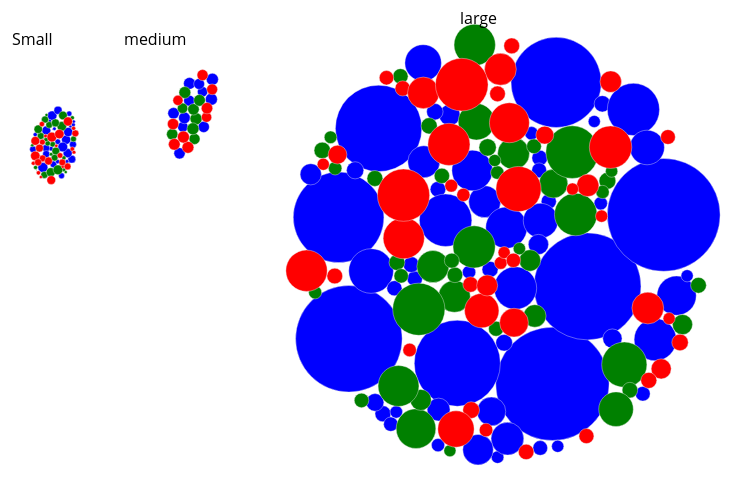
D3 v3 page, settled after 480 driven frames (8 s of simulated time); the page loaded 1 data file(s).


    window.jQuery || document.write('<script src="js/vendor/jquery-1.10.2.min.js"><\/script>')
    
// ── populationBubbleChart.js
// GLOBALS
var w = 1000,h = 900;
var padding = 2;
var nodes = [];
var force, node, data, maxVal;
var brake = 0.2;
var radius = d3.scale.sqrt().range([10, 20]);

var populationCenter = {
	small: {x: w / 3.65, y: h / 2.3},
	medium: {x: w / 3.65, y: h / 1.8},
	large: {x: w / 1.15, y: h / 1.9}
};


var fill = d3.scale.ordinal().range(["#F02233", "#087FBD", "#FDBB30"]);

var svgCentre = { 
    x: w / 3.6, y: h / 2
  };

var svg = d3.select("#chart").append("svg")
	.attr("id", "svg")
	.attr("width", w)
	.attr("height", h);

var nodeGroup = svg.append("g");

var tooltip = d3.select("#chart")
 	.append("div")
	.attr("class", "tooltip")
	.attr("id", "tooltip");

var comma = d3.format(",.0f");


function start() {

	node = nodeGroup.selectAll("circle")
		.data(nodes)
	.enter().append("circle")
		.attr("class", function(d) { return "node " + d.party; })
		.attr("amount", function(d) { return d.value; })
		.attr("country", function(d){console.log("country :", d.country); return d.country;})
		.attr("time", function(d){ return d.time})
		.attr("r", 0)
		 .style("fill", function(d) {
		 	if(d.time === '2017'){
		 		return "red";
		 	}
		 	else if(d.time === '2016'){
		 		return "green";
		 	}
		 	else{
		 		return "blue";
		 	}

		 })
		.on("mouseover", mouseover)
		.on("mouseout", mouseout);

		force.gravity(0)
			.friction(0.75)
			.charge(function(d) { return -Math.pow(d.radius, 2) / 3; })
			.on("tick", all)
			.start();

		node.transition()
			.duration(2500)
			.attr("r", function(d) { return d.radius; });
}

function total() {

	force.gravity(0)
		.friction(0.9)
		.charge(function(d) { return -Math.pow(d.radius, 2) / 2.8; })
		.on("tick", all)
		.start();
}

function amounts(e){
	node.each(moveToAmountofDono(e.alpha));
	node.attr("cx",function(d){return d.x;})
		.attr("cy",function(d){return d.y;})
}

function all(e) {
	node.each(moveToAmountofDono(e.alpha))
		.each(collide(0.001));
		node.attr("cx", function(d) { return d.x; })
			.attr("cy", function(d) {return d.y; });
}

function allgroup(){
}

function total(){
	force.gravity(0)
		.friction(0.9)
		.charge(function(d) { return -Math.pow(d.radius, 2) / 2.8; })
		.on("tick", all)
		.start();
}

// Collision detection function by m bostock
function collide(alpha) {
  var quadtree = d3.geom.quadtree(nodes);
  return function(d) {
    var r = d.radius + radius.domain()[1] + padding,
        nx1 = d.x - r,
        nx2 = d.x + r,
        ny1 = d.y - r,
        ny2 = d.y + r;
    quadtree.visit(function(quad, x1, y1, x2, y2) {
      if (quad.point && (quad.point !== d)) {
        var x = d.x - quad.point.x,
            y = d.y - quad.point.y,
            l = Math.sqrt(x * x + y * y),
            r = d.radius + quad.point.radius + (d.color !== quad.point.color) * padding;
        if (l < r) {
          l = (l - r) / l * alpha;
          d.x -= x *= l;
          d.y -= y *= l;
          quad.point.x += x;
          quad.point.y += y;
        }
      }
      return x1 > nx2
          || x2 < nx1
          || y1 > ny2
          || y2 < ny1;
    });
  };
}

function display(data){

	data.forEach(function(d, i){
		d.Value = d.Value.replace(/[^\d\.\-]/g, "");
	});

	maxVal = d3.max(data, function(d) { return d.Value; });

	var radiusScale = d3.scale.sqrt()
		.domain([0, maxVal])
			.range([0, 30]);

	data.forEach(function(d, i) {
		var y = radiusScale(d.amount);
		var node = {
				radius: radiusScale(d.Value) / 5,
				value: d.Value,
				country: d.GEO,
				time: d.TIME,
				age: d.AGE,
				x: Math.random() * w,
				y: -y
 
      };
			
      nodes.push(node)
	});

	force = d3.layout.force()
		.nodes(nodes)
		.size([w, h]);

	return start();
}


function transition(name){

	console.log("name= " + name);

	if (name === "GroupingBtn1"){
		$("#grp1").fadeIn(250);
		$("#grp2").fadeOut(250);
		$("#grp3").fadeOut(250);
		$("#grp4").fadeOut(250);
		return total();
	}
	if (name === "GroupingBtn2"){
		$("#grp1").fadeOut(250);
		$("#grp2").fadeIn(250);
		$("#grp3").fadeOut(250);
		$("#grp4").fadeOut(250);
		return yearGroup();
	}
	if (name === "GroupingBtn3"){
		$("#grp1").fadeOut(250);
		$("#grp2").fadeOut(250);
		$("#grp3").fadeIn(250);
		$("#grp4").fadeOut(250);
		return ageGroup();
	}

	if(name === "GroupingBtn4"){
		$("#grp1").fadeOut(250);
		$("#grp2").fadeOut(250);
		$("#grp3").fadeOut(250);
		$("#grp4").fadeIn(250);
		return ageGroup2();
	}
}

function yearGroup(){
	force.gravity(0)
		.friction(0.9)
		.charge(function(d) { return -Math.pow(d.radius, 2) / 2.8; })
		.on("tick", years)
		.start();
}

function years(e){
		node.each(moveToYears(e.alpha));
		//.each(collide(0.001));
		node.attr("cx", function(d) { return d.x; })
			.attr("cy", function(d) {return d.y; });
}

function ageGroup(){
	force.gravity(0)
		 .friction(0.9)
		 .charge(function(d) { return -Math.pow(d.radius, 2) / 2.8; })
		.on("tick", ages)
		.start();

}

function ages(e){
	node.each(moveToAges(e.alpha));
		//.each(collide(0.001));
		node.attr("cx", function(d) { return d.x; })
			.attr("cy", function(d) {return d.y; });
}

function ageGroup2(){
	force.gravity(0)
		 .friction(0.9)
		 .charge(function(d) { return -Math.pow(d.radius, 2) / 2.8; })
		.on("tick", ages2)
		.start();

}

function ages2(e){
	node.each(moveToAges2(e.alpha))
		.each(collide(0.001));
		node.attr("cx", function(d) { return d.x; })
			.attr("cy", function(d) {return d.y; });
}


function moveToAmountofDono(alpha){
	return function(d){
		var centreX = 0, centreY = 0;
			if (d.value <= 700000){
				centreX = 400;
				centreY = 200;
			} else if (d.value <= 1000000){
				centreX = 550;
				centreY = 200;
			}
			else{
				centreX = 740;
				centreY = 280;
			}
		d.x += (centreX - d.x) * (brake + 0.02) * alpha * 1.1;
		d.y += (centreY - d.y) * (brake + 0.02) * alpha * 1.1;

	};
}

function moveToYears(alpha){
		return function(d){
		var centreX = 0, centreY = 0;
			if (d.time === "2015"){
				centreX = 400;
				centreY = 250;
			} else if (d.time === "2016"){
				centreX = 550;
				centreY = 200;
			}
			else{
				centreX = 740;
				centreY = 200;
			}
		d.x += (centreX - d.x) * (brake + 0.02) * alpha * 1.1;
		d.y += (centreY - d.y) * (brake + 0.02) * alpha * 1.1;
	};
}


function moveToAges(alpha){
	return function(d){
		var centreX = 0, centreY = 0;
			if (d.age === "Less than 15 years"){
				centreX = 400;
				centreY = 200;
			} else{
				centreX = 650;
				centreY = 200;
			}
		d.x += (centreX - d.x) * (brake + 0.02) * alpha * 1.1;
		d.y += (centreY - d.y) * (brake + 0.02) * alpha * 1.1;

	};
}


function moveToAges2(alpha){
	return function(d){
		var centreX = 0, centreY = 0;
		centreX = 550;
		centreY = 250;
		d.x += (centreX - d.x) * (brake + 0.02) * alpha * 1.1;
		d.y += (centreY - d.y) * (brake + 0.02) * alpha * 1.1;

	};
}


function mouseover(d, i) {
	// tooltip popup
	var mosie = d3.select(this);
	var amount = d.value;
	var country = d.country;
	var time = d.time;
	var ageGroup = d.age;
	//var entity = d.entityLabel;
	var offset = $("svg").offset();
	//var imageFile = "https://raw.githubusercontent.com/ioniodi/D3js-uk-political-donations/master/photos/" + "NOPE" + ".ico";

	var imageFile = "photos/counties/"+ country + ".png"; 

	// *******************************************
	// ebala extra a na min to ksexaso !
	var infoBox = "<p> Age Group: <b>" + ageGroup + "</b> " +  "<span><img src='" + imageFile + "' height='32' width='32' onError='this.src=\"https://github.com/favicon.ico\";'></span></p>" 		
	 							+ "<p> Country: <b>" + country + "</b></p>"
								+ "<p> Time: <b>" + time + "</b></p>"
								+ "<p> Total value: <b>" + comma(amount) + "</b></p>";

	
	mosie.classed("active", true);
	d3.select(".tooltip")
  	.style("left", (parseInt(d3.select(this).attr("cx") - 80) + offset.left) + "px")
    .style("top", (parseInt(d3.select(this).attr("cy") - (d.radius+150)) + offset.top) + "px")
		.html(infoBox)
			.style("display","block");
}

function mouseout(){
		var mosie = d3.select(this);

		mosie.classed("active", false);

		d3.select(".tooltip")
			.style("display", "none");
}

$(document).ready(function() {
	d3.selectAll(".switch").on("click", function(d){
  		var id = d3.select(this).attr("id"); 
  		return transition(id); 
 	});

	return d3.csv("data/data2.csv", display);
});




### data: data/data2.csv
TIME, GEO, SEX, UNIT, AGE, Value, Flag and Footnotes
2015, European Union (current composition), Total, Number, From 15 to 29 years, 88,988,767, be
2015, European Union (current composition), Total, Number, Less than 15 years, 79,309,576, be
2015, European Union (before the accession of …, Total, Number, From 15 to 29 years, 88,233,404, be
2015, European Union (before the accession of …, Total, Number, Less than 15 years, 78,688,526, be
2015, Euro area (19 countries), Total, Number, From 15 to 29 years, 56,949,462, b
2015, Euro area (19 countries), Total, Number, Less than 15 years, 51,758,113, b
2015, Euro area (18 countries), Total, Number, From 15 to 29 years, 56,376,560, b
2015, Euro area (18 countries), Total, Number, Less than 15 years, 51,332,651, b
2015, Belgium, Total, Number, From 15 to 29 years, 2,040,038, 
2015, Belgium, Total, Number, Less than 15 years, 1,910,746, 
2015, Bulgaria, Total, Number, From 15 to 29 years, 1,204,894, 
2015, Bulgaria, Total, Number, Less than 15 years, 998,196, 
2015, Czech Republic, Total, Number, From 15 to 29 years, 1,784,011, 
2015, Czech Republic, Total, Number, Less than 15 years, 1,601,045, 
2015, Denmark, Total, Number, From 15 to 29 years, 1,076,302, 
2015, Denmark, Total, Number, Less than 15 years, 962,647, 
2015, Germany (until 1990 former territory of …, Total, Number, From 15 to 29 years, 13,819,942, 
2015, Germany (until 1990 former territory of …, Total, Number, Less than 15 years, 10,686,723, 
2015, Estonia, Total, Number, From 15 to 29 years, 239,824, b
2015, Estonia, Total, Number, Less than 15 years, 209,658, b
2015, Ireland, Total, Number, From 15 to 29 years, 871,041, 
2015, Ireland, Total, Number, Less than 15 years, 1,001,406, 
2015, Greece, Total, Number, From 15 to 29 years, 1,723,902, 
2015, Greece, Total, Number, Less than 15 years, 1,577,918, 
2015, Spain, Total, Number, From 15 to 29 years, 7,112,935, 
2015, Spain, Total, Number, Less than 15 years, 7,049,079, 
2015, France, Total, Number, From 15 to 29 years, 11,827,955, b
2015, France, Total, Number, Less than 15 years, 12,346,073, b
2015, France (metropolitan), Total, Number, From 15 to 29 years, :, 
2015, France (metropolitan), Total, Number, Less than 15 years, :, 
2015, Croatia, Total, Number, From 15 to 29 years, 755,363, 
2015, Croatia, Total, Number, Less than 15 years, 621,050, 
2015, Italy, Total, Number, From 15 to 29 years, 9,228,985, 
2015, Italy, Total, Number, Less than 15 years, 8,383,122, 
2015, Cyprus, Total, Number, From 15 to 29 years, 190,882, 
2015, Cyprus, Total, Number, Less than 15 years, 139,206, 
2015, Latvia, Total, Number, From 15 to 29 years, 357,099, 
2015, Latvia, Total, Number, Less than 15 years, 297,720, 
2015, Lithuania, Total, Number, From 15 to 29 years, 572,902, 
2015, Lithuania, Total, Number, Less than 15 years, 425,462, 
2015, Luxembourg, Total, Number, From 15 to 29 years, 107,488, 
2015, Luxembourg, Total, Number, Less than 15 years, 93,747, 
2015, Hungary, Total, Number, From 15 to 29 years, 1,760,450, 
2015, Hungary, Total, Number, Less than 15 years, 1,427,186, 
2015, Malta, Total, Number, From 15 to 29 years, 88,569, 
2015, Malta, Total, Number, Less than 15 years, 62,834, 
2015, Netherlands, Total, Number, From 15 to 29 years, 3,120,699, 
2015, Netherlands, Total, Number, Less than 15 years, 2,827,066, 
2015, Austria, Total, Number, From 15 to 29 years, 1,580,064, 
2015, Austria, Total, Number, Less than 15 years, 1,226,013, 
2015, Poland, Total, Number, From 15 to 29 years, 7,407,402, 
2015, Poland, Total, Number, Less than 15 years, 5,714,790, 
2015, Portugal, Total, Number, From 15 to 29 years, 1,671,986, 
2015, Portugal, Total, Number, Less than 15 years, 1,490,241, 
2015, Romania, Total, Number, From 15 to 29 years, 3,615,507, e
2015, Romania, Total, Number, Less than 15 years, 3,081,084, e
2015, Slovenia, Total, Number, From 15 to 29 years, 335,499, 
2015, Slovenia, Total, Number, Less than 15 years, 304,310, 
2015, Slovakia, Total, Number, From 15 to 29 years, 1,071,419, 
2015, Slovakia, Total, Number, Less than 15 years, 830,181, 
... 221 more rows